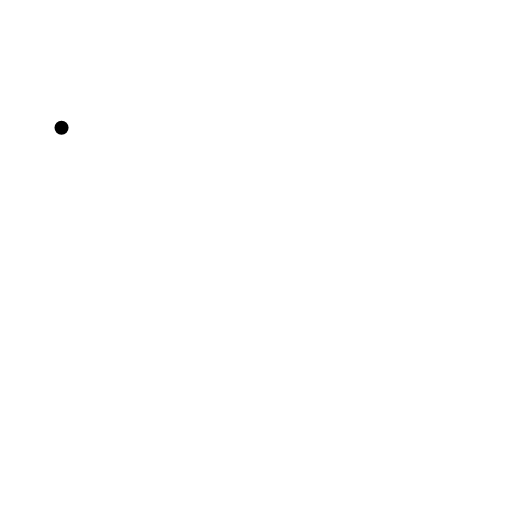
t = 0.00 s
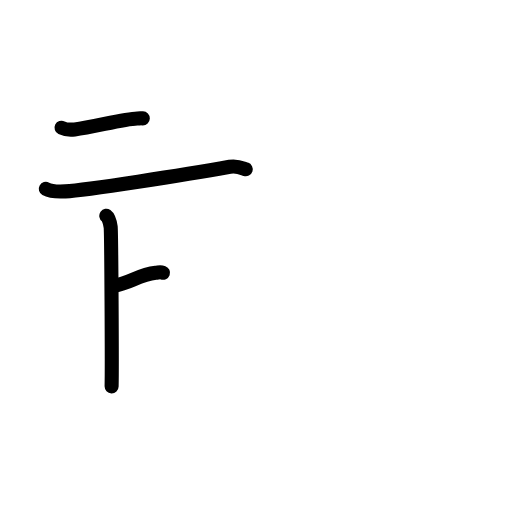
t = 3.88 s
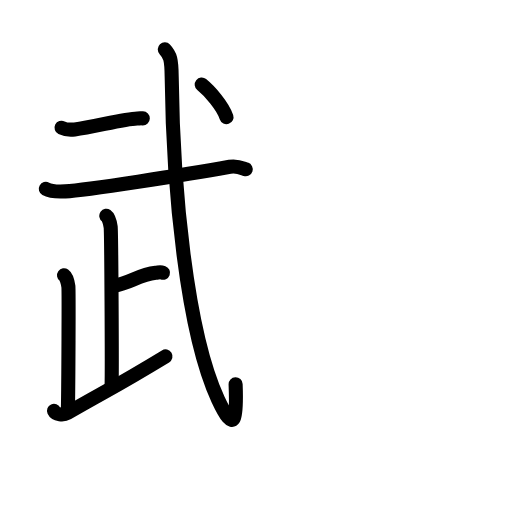
t = 7.75 s
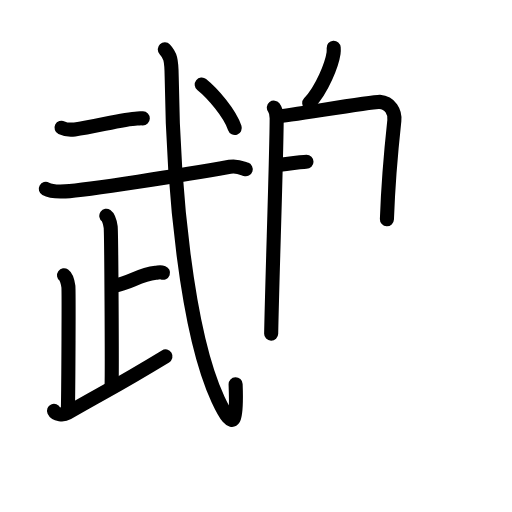
t = 11.25 s
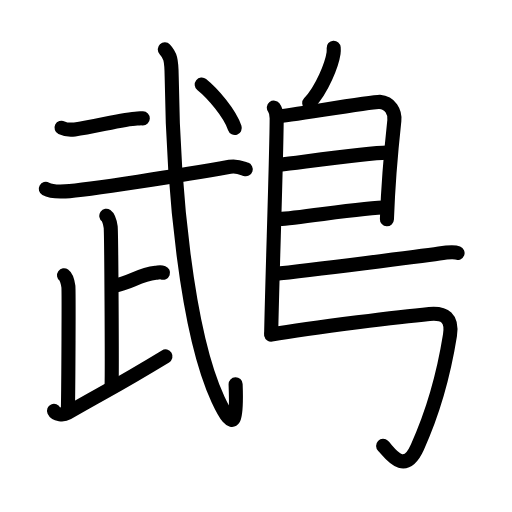
t = 14.44 s
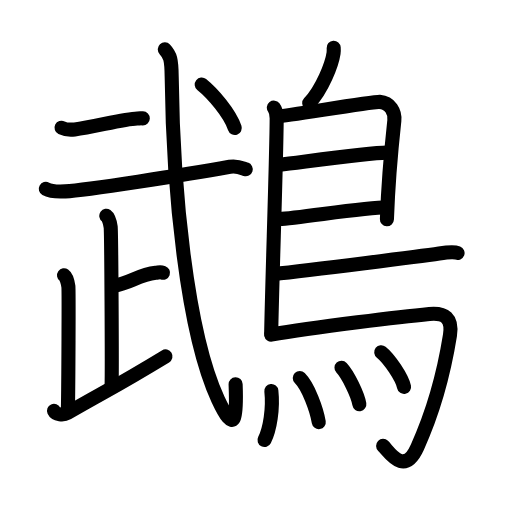
t = 19.00 s

The animated SVG that drew these frames (rendered in a browser with its animation timeline set to each time). Animation: 55 SMIL elements (animate=55); one cycle of 19.00 s.

<?xml version="1.0" encoding="UTF-8"?>
<!--
AniKanjiVG is licensed by CC-BY-SA Paul C. Sommerhoff (https://bitbucket.org/sommerhoff/anikanjivg).
AniKanjiVG uses KanjiVG which is licensed by CC-BY-SA Ulrich Apel (http://kanjivg.tagaini.net).
See also http://creativecommons.org/licenses/by-sa/3.0/
-->
<svg xmlns:kvg='http://kanjivg.tagaini.net' xmlns='http://www.w3.org/2000/svg' width='109' height='109' viewBox='0 0 109 109' style='fill:none;stroke:#000000;stroke-width:3;stroke-linecap:round;stroke-linejoin:round;' id="kvg:kanji_09d61"><g id="kvg:09d61" kvg:element="鵡"><g id="kvg:09d61-g1" kvg:element="武" kvg:position="left"><g id="kvg:09d61-g2" kvg:element="一"><path id="kvg:09d61-s1" kvg:type="㇐" d="M13.1,27.19c0.73,0.36,2.07,0.45,2.8,0.36c4.01-0.49,10.43-2.23,13.32-2.33c1.22-0.04,0.4-0.03,1.18-0.01"><animate attributeName="d" begin="0.0s" dur="0.3333333333333333s" from="M13.1,27.19C13.1,27.19,13.1,27.19,13.1,27.19" to="M13.1,27.19c0.73,0.36,2.07,0.45,2.8,0.36" />
<animate attributeName="d" begin="0.3333333333333333s" dur="0.3333333333333333s" from="M13.1,27.19c0.73,0.36,2.07,0.45,2.8,0.36c0,0,0,0,0,0,0" to="M13.1,27.19c0.73,0.36,2.07,0.45,2.8,0.36c4.01-0.49,10.43-2.23,13.32-2.33" />
<animate attributeName="d" begin="0.6666666666666666s" dur="0.3333333333333333s" from="M13.1,27.19c0.73,0.36,2.07,0.45,2.8,0.36c4.01-0.49,10.43-2.23,13.32-2.33c0,0,0,0,0,0,0" to="M13.1,27.19c0.73,0.36,2.07,0.45,2.8,0.36c4.01-0.49,10.43-2.23,13.32-2.33c1.22-0.04,0.4-0.03,1.18-0.01" />
</path>
</g>
<g id="kvg:09d61-g3" kvg:element="弋" kvg:part="1"><path id="kvg:09d61-s2" kvg:type="㇐" d="M9.75,40.2c0.97,0.54,3.16,0.6,4.15,0.54c4.35-0.24,25.35-3.49,35.02-5.23c1.6-0.29,2.59,0.26,3.4,0.53"><animate attributeName="d" begin="1.0s" dur="0.3333333333333333s" from="M9.75,40.2C9.75,40.2,9.75,40.2,9.75,40.2" to="M9.75,40.2c0.97,0.54,3.16,0.6,4.15,0.54" />
<animate attributeName="d" begin="1.3333333333333333s" dur="0.3333333333333333s" from="M9.75,40.2c0.97,0.54,3.16,0.6,4.15,0.54c0,0,0,0,0,0,0" to="M9.75,40.2c0.97,0.54,3.16,0.6,4.15,0.54c4.35-0.24,25.35-3.49,35.02-5.23" />
<animate attributeName="d" begin="1.6666666666666665s" dur="0.3333333333333333s" from="M9.75,40.2c0.97,0.54,3.16,0.6,4.15,0.54c4.35-0.24,25.35-3.49,35.02-5.23c0,0,0,0,0,0,0" to="M9.75,40.2c0.97,0.54,3.16,0.6,4.15,0.54c4.35-0.24,25.35-3.49,35.02-5.23c1.6-0.29,2.59,0.26,3.4,0.53" />
<animate attributeName="d" begin="0s" dur="1.0s" from="M-100,-100" to="M-100,-100" />
</path>
</g>
<g id="kvg:09d61-g4" kvg:element="止"><g id="kvg:09d61-g5" kvg:element="卜" kvg:original="ト"><path id="kvg:09d61-s3" kvg:type="㇑a" d="M22.63,45.93c0.52,0.37,0.83,1.67,0.93,2.41c0.13,0.96,0.31,29.23,0.2,33.91"><animate attributeName="d" begin="2.0s" dur="0.5s" from="M22.63,45.93C22.63,45.93,22.63,45.93,22.63,45.93" to="M22.63,45.93c0.52,0.37,0.83,1.67,0.93,2.41" />
<animate attributeName="d" begin="2.5s" dur="0.5s" from="M22.63,45.93c0.52,0.37,0.83,1.67,0.93,2.41c0,0,0,0,0,0,0" to="M22.63,45.93c0.52,0.37,0.83,1.67,0.93,2.41c0.13,0.96,0.31,29.23,0.2,33.91" />
<animate attributeName="d" begin="0s" dur="2.0s" from="M-100,-100" to="M-100,-100" />
</path>
<path id="kvg:09d61-s4" kvg:type="㇐b" d="M24.32,60.82c3.38-0.56,5.27-2.38,8.83-2.75c0.83-0.09,1.03-0.19,1.55,0"><animate attributeName="d" begin="3.0s" dur="0.5s" from="M24.32,60.82C24.32,60.82,24.32,60.82,24.32,60.82" to="M24.32,60.82c3.38-0.56,5.27-2.38,8.83-2.75" />
<animate attributeName="d" begin="3.5s" dur="0.5s" from="M24.32,60.82c3.38-0.56,5.27-2.38,8.83-2.75c0,0,0,0,0,0,0" to="M24.32,60.82c3.38-0.56,5.27-2.38,8.83-2.75c0.83-0.09,1.03-0.19,1.55,0" />
<animate attributeName="d" begin="0s" dur="3.0s" from="M-100,-100" to="M-100,-100" />
</path>
</g>
<path id="kvg:09d61-s5" kvg:type="㇑a" d="M13.63,58.59c0.52,0.37,0.83,1.67,0.93,2.41c0.1,0.74,0,21.31-0.1,25.95"><animate attributeName="d" begin="4.0s" dur="0.5s" from="M13.63,58.59C13.63,58.59,13.63,58.59,13.63,58.59" to="M13.63,58.59c0.52,0.37,0.83,1.67,0.93,2.41" />
<animate attributeName="d" begin="4.5s" dur="0.5s" from="M13.63,58.59c0.52,0.37,0.83,1.67,0.93,2.41c0,0,0,0,0,0,0" to="M13.63,58.59c0.52,0.37,0.83,1.67,0.93,2.41c0.1,0.74,0,21.31-0.1,25.95" />
<animate attributeName="d" begin="0s" dur="4.0s" from="M-100,-100" to="M-100,-100" />
</path>
<path id="kvg:09d61-s6" kvg:type="㇐" d="M11.5,87.46c0.36,0.79,1.97,0.98,2.88,0.45c8.48-4.9,9.8-5.32,20.85-12.03"><animate attributeName="d" begin="5.0s" dur="0.5s" from="M11.5,87.46C11.5,87.46,11.5,87.46,11.5,87.46" to="M11.5,87.46c0.36,0.79,1.97,0.98,2.88,0.45" />
<animate attributeName="d" begin="5.5s" dur="0.5s" from="M11.5,87.46c0.36,0.79,1.97,0.98,2.88,0.45c0,0,0,0,0,0,0" to="M11.5,87.46c0.36,0.79,1.97,0.98,2.88,0.45c8.48-4.9,9.8-5.32,20.85-12.03" />
<animate attributeName="d" begin="0s" dur="5.0s" from="M-100,-100" to="M-100,-100" />
</path>
</g>
<g id="kvg:09d61-g6" kvg:element="弋" kvg:part="2"><path id="kvg:09d61-s7" kvg:type="㇂" d="M35.08,10.5c1.17,1.25,1.43,2.15,1.47,5.78c0.27,23.89,3.21,54.45,9.87,68.76c3.59,7.71,4.03,4.23,3.74-3.24"><animate attributeName="d" begin="6.0s" dur="0.3333333333333333s" from="M35.08,10.5C35.08,10.5,35.08,10.5,35.08,10.5" to="M35.08,10.5c1.17,1.25,1.43,2.15,1.47,5.78" />
<animate attributeName="d" begin="6.333333333333333s" dur="0.3333333333333333s" from="M35.08,10.5c1.17,1.25,1.43,2.15,1.47,5.78c0,0,0,0,0,0,0" to="M35.08,10.5c1.17,1.25,1.43,2.15,1.47,5.78c0.27,23.89,3.21,54.45,9.87,68.76" />
<animate attributeName="d" begin="6.666666666666667s" dur="0.3333333333333333s" from="M35.08,10.5c1.17,1.25,1.43,2.15,1.47,5.78c0.27,23.89,3.21,54.45,9.87,68.76c0,0,0,0,0,0,0" to="M35.08,10.5c1.17,1.25,1.43,2.15,1.47,5.78c0.27,23.89,3.21,54.45,9.87,68.76c3.59,7.71,4.03,4.23,3.74-3.24" />
<animate attributeName="d" begin="0s" dur="6.0s" from="M-100,-100" to="M-100,-100" />
</path>
<g id="kvg:09d61-g7" kvg:element="丶"><path id="kvg:09d61-s8" kvg:type="㇔" d="M42.94,18c2.3,1.85,5.97,6.08,7.04,9.25"><animate attributeName="d" begin="7.0s" dur="1.0s" from="M42.94,18C42.94,18,42.94,18,42.94,18" to="M42.94,18c2.3,1.85,5.97,6.08,7.04,9.25" />
<animate attributeName="d" begin="0s" dur="7.0s" from="M-100,-100" to="M-100,-100" />
</path>
</g>
</g>
</g>
<g id="kvg:09d61-g8" kvg:element="鳥" kvg:position="right" kvg:radical="general"><path id="kvg:09d61-s9" kvg:type="㇒" d="M71.04,10.16c0.02,0.29,0.03,0.75-0.03,1.16c-0.36,2.42-2.39,7.61-5.18,10.63"><animate attributeName="d" begin="8.0s" dur="0.5s" from="M71.04,10.16C71.04,10.16,71.04,10.16,71.04,10.16" to="M71.04,10.16c0.02,0.29,0.03,0.75-0.03,1.16" />
<animate attributeName="d" begin="8.5s" dur="0.5s" from="M71.04,10.16c0.02,0.29,0.03,0.75-0.03,1.16c0,0,0,0,0,0,0" to="M71.04,10.16c0.02,0.29,0.03,0.75-0.03,1.16c-0.36,2.42-2.39,7.61-5.18,10.63" />
<animate attributeName="d" begin="0s" dur="8.0s" from="M-100,-100" to="M-100,-100" />
</path>
<path id="kvg:09d61-s10" kvg:type="㇑" d="M58.3,22.92c0.33,0.43,0.6,1.52,0.6,2.23c0,7.23-0.96,34.51-1.17,45.88"><animate attributeName="d" begin="9.0s" dur="0.5s" from="M58.3,22.92C58.3,22.92,58.3,22.92,58.3,22.92" to="M58.3,22.92c0.33,0.43,0.6,1.52,0.6,2.23" />
<animate attributeName="d" begin="9.5s" dur="0.5s" from="M58.3,22.92c0.33,0.43,0.6,1.52,0.6,2.23c0,0,0,0,0,0,0" to="M58.3,22.92c0.33,0.43,0.6,1.52,0.6,2.23c0,7.23-0.96,34.51-1.17,45.88" />
<animate attributeName="d" begin="0s" dur="9.0s" from="M-100,-100" to="M-100,-100" />
</path>
<path id="kvg:09d61-s11" kvg:type="㇕a" d="M59.31,24.75c1.55,0,20-3.17,21.51-3.06c2.24,0.16,3.33,2.15,3.13,4.02c-0.12,1.15-1.2,10.55-1.58,20.96"><animate attributeName="d" begin="10.0s" dur="0.3333333333333333s" from="M59.31,24.75C59.31,24.75,59.31,24.75,59.31,24.75" to="M59.31,24.75c1.55,0,20-3.17,21.51-3.06" />
<animate attributeName="d" begin="10.333333333333334s" dur="0.3333333333333333s" from="M59.31,24.75c1.55,0,20-3.17,21.51-3.06c0,0,0,0,0,0,0" to="M59.31,24.75c1.55,0,20-3.17,21.51-3.06c2.24,0.16,3.33,2.15,3.13,4.02" />
<animate attributeName="d" begin="10.666666666666666s" dur="0.3333333333333333s" from="M59.31,24.75c1.55,0,20-3.17,21.51-3.06c2.24,0.16,3.33,2.15,3.13,4.02c0,0,0,0,0,0,0" to="M59.31,24.75c1.55,0,20-3.17,21.51-3.06c2.24,0.16,3.33,2.15,3.13,4.02c-0.12,1.15-1.2,10.55-1.58,20.96" />
<animate attributeName="d" begin="0s" dur="10.0s" from="M-100,-100" to="M-100,-100" />
</path>
<path id="kvg:09d61-s12" kvg:type="㇐a" d="M59.56,35.08c4.94-0.58,18.94-2.58,22.75-2.59"><animate attributeName="d" begin="11.0s" dur="1.0s" from="M59.56,35.08C59.56,35.08,59.56,35.08,59.56,35.08" to="M59.56,35.08c4.94-0.58,18.94-2.58,22.75-2.59" />
<animate attributeName="d" begin="0s" dur="11.0s" from="M-100,-100" to="M-100,-100" />
</path>
<path id="kvg:09d61-s13" kvg:type="㇐a" d="M59.47,46.62c3.88-0.14,18.05-2.48,22.88-2.5"><animate attributeName="d" begin="12.0s" dur="1.0s" from="M59.47,46.62C59.47,46.62,59.47,46.62,59.47,46.62" to="M59.47,46.62c3.88-0.14,18.05-2.48,22.88-2.5" />
<animate attributeName="d" begin="0s" dur="12.0s" from="M-100,-100" to="M-100,-100" />
</path>
<path id="kvg:09d61-s14" kvg:type="㇐b" d="M58.19,58.36c8.18-0.84,31.79-3.86,35.3-4.38c1.22-0.19,3.3-0.35,3.92-0.11"><animate attributeName="d" begin="13.0s" dur="0.5s" from="M58.19,58.36C58.19,58.36,58.19,58.36,58.19,58.36" to="M58.19,58.36c8.18-0.84,31.79-3.86,35.3-4.38" />
<animate attributeName="d" begin="13.5s" dur="0.5s" from="M58.19,58.36c8.18-0.84,31.79-3.86,35.3-4.38c0,0,0,0,0,0,0" to="M58.19,58.36c8.18-0.84,31.79-3.86,35.3-4.38c1.22-0.19,3.3-0.35,3.92-0.11" />
<animate attributeName="d" begin="0s" dur="13.0s" from="M-100,-100" to="M-100,-100" />
</path>
<path id="kvg:09d61-s15" kvg:type="㇆a" d="M57.74,71.25c9.1-1.63,28.63-3.92,33.67-4.4c3.28-0.31,4.97,0.89,4.38,4.57c-1.64,10.24-4.08,17.46-6.93,23.75c-2.86,6.33-5.97,1.04-7.3-0.24"><animate attributeName="d" begin="14.0s" dur="0.25s" from="M57.74,71.25C57.74,71.25,57.74,71.25,57.74,71.25" to="M57.74,71.25c9.1-1.63,28.63-3.92,33.67-4.4" />
<animate attributeName="d" begin="14.25s" dur="0.25s" from="M57.74,71.25c9.1-1.63,28.63-3.92,33.67-4.4c0,0,0,0,0,0,0" to="M57.74,71.25c9.1-1.63,28.63-3.92,33.67-4.4c3.28-0.31,4.97,0.89,4.38,4.57" />
<animate attributeName="d" begin="14.5s" dur="0.25s" from="M57.74,71.25c9.1-1.63,28.63-3.92,33.67-4.4c3.28-0.31,4.97,0.89,4.38,4.57c0,0,0,0,0,0,0" to="M57.74,71.25c9.1-1.63,28.63-3.92,33.67-4.4c3.28-0.31,4.97,0.89,4.38,4.57c-1.64,10.24-4.08,17.46-6.93,23.75" />
<animate attributeName="d" begin="14.75s" dur="0.25s" from="M57.74,71.25c9.1-1.63,28.63-3.92,33.67-4.4c3.28-0.31,4.97,0.89,4.38,4.57c-1.64,10.24-4.08,17.46-6.93,23.75c0,0,0,0,0,0,0" to="M57.74,71.25c9.1-1.63,28.63-3.92,33.67-4.4c3.28-0.31,4.97,0.89,4.38,4.57c-1.64,10.24-4.08,17.46-6.93,23.75c-2.86,6.33-5.97,1.04-7.3-0.24" />
<animate attributeName="d" begin="0s" dur="14.0s" from="M-100,-100" to="M-100,-100" />
</path>
<g id="kvg:09d61-g9" kvg:element="灬" kvg:variant="true" kvg:original="火"><path id="kvg:09d61-s16" kvg:type="㇔" d="M57.77,83.23c0.4,3.71-0.29,8.16-1.46,10.44"><animate attributeName="d" begin="15.0s" dur="1.0s" from="M57.77,83.23C57.77,83.23,57.77,83.23,57.77,83.23" to="M57.77,83.23c0.4,3.71-0.29,8.16-1.46,10.44" />
<animate attributeName="d" begin="0s" dur="15.0s" from="M-100,-100" to="M-100,-100" />
</path>
<path id="kvg:09d61-s17" kvg:type="㇔" d="M63.82,80.49c1.84,1.84,3.58,6.67,4.04,9.37"><animate attributeName="d" begin="16.0s" dur="1.0s" from="M63.82,80.49C63.82,80.49,63.82,80.49,63.82,80.49" to="M63.82,80.49c1.84,1.84,3.58,6.67,4.04,9.37" />
<animate attributeName="d" begin="0s" dur="16.0s" from="M-100,-100" to="M-100,-100" />
</path>
<path id="kvg:09d61-s18" kvg:type="㇔" d="M72.7,78.29c1.34,1.42,3.46,5.68,3.8,7.76"><animate attributeName="d" begin="17.0s" dur="1.0s" from="M72.7,78.29C72.7,78.29,72.7,78.29,72.7,78.29" to="M72.7,78.29c1.34,1.42,3.46,5.68,3.8,7.76" />
<animate attributeName="d" begin="0s" dur="17.0s" from="M-100,-100" to="M-100,-100" />
</path>
<path id="kvg:09d61-s19" kvg:type="㇔" d="M81.16,74.98c1.71,1.35,4.43,5.41,4.86,7.39"><animate attributeName="d" begin="18.0s" dur="1.0s" from="M81.16,74.98C81.16,74.98,81.16,74.98,81.16,74.98" to="M81.16,74.98c1.71,1.35,4.43,5.41,4.86,7.39" />
<animate attributeName="d" begin="0s" dur="18.0s" from="M-100,-100" to="M-100,-100" />
</path>
</g>
</g>
</g>
</svg>
